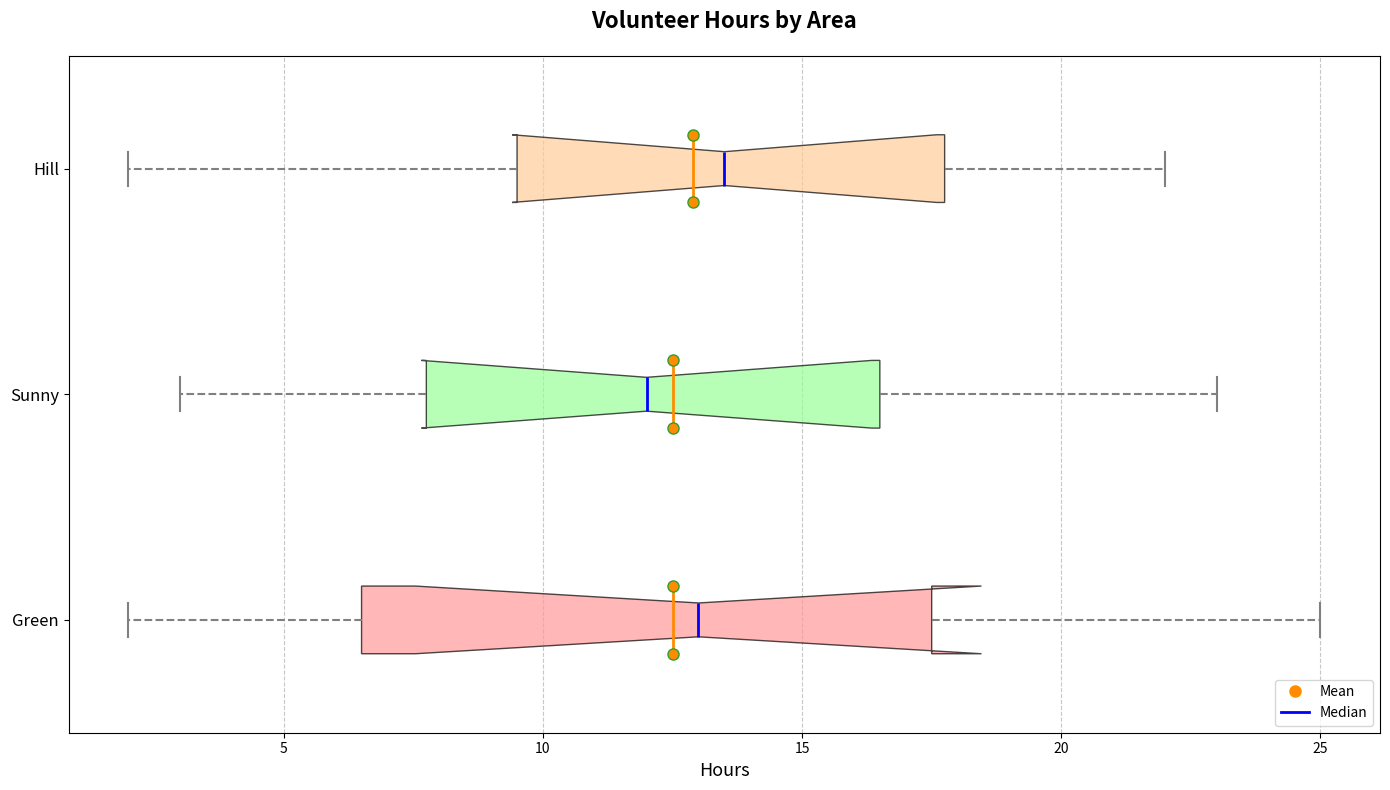

The matplotlib source for this figure:
import matplotlib.pyplot as plt

neighborhoods = ['Green', 'Sunny', 'Hill']
volunteering_hours = [
    [2, 4, 6, 8, 12, 14, 16, 18, 20, 25],  # Greenfield
    [3, 5, 7, 10, 11, 13, 15, 17, 21, 23], # Sunnydale
    [2, 4, 9, 11, 12, 15, 17, 18, 19, 22]  # Hillcrest
]

fig, ax = plt.subplots(figsize=(14, 8))
bp = ax.boxplot(volunteering_hours, vert=False, patch_artist=True, notch=True,
                meanline=True, showmeans=True, meanprops=dict(linestyle='-', linewidth=2, color='darkorange'))

colors = ['#FF9999', '#99FF99', '#FFCC99']
for patch, color in zip(bp['boxes'], colors):
    patch.set(facecolor=color, alpha=0.7)

for whisker in bp['whiskers']:
    whisker.set(color='gray', linewidth=1.5, linestyle="--")

for cap in bp['caps']:
    cap.set(color='gray', linewidth=1.5)

for median in bp['medians']:
    median.set(color='blue', linewidth=2)

for mean in bp['means']:
    mean.set(marker='o', markerfacecolor='darkorange', markersize=8)

ax.set_title('Volunteer Hours by Area', fontsize=16, fontweight='bold', pad=20)
ax.set_xlabel('Hours', fontsize=13)
ax.set_yticklabels(neighborhoods, fontsize=12)

ax.xaxis.grid(True, linestyle='--', alpha=0.7)

mean_legend = plt.Line2D([], [], color='darkorange', marker='o', linestyle='None', markersize=8, label='Mean')
median_legend = plt.Line2D([], [], color='blue', linestyle='-', linewidth=2, label='Median')
ax.legend(handles=[mean_legend, median_legend], loc='lower right')

plt.tight_layout()
plt.show()
